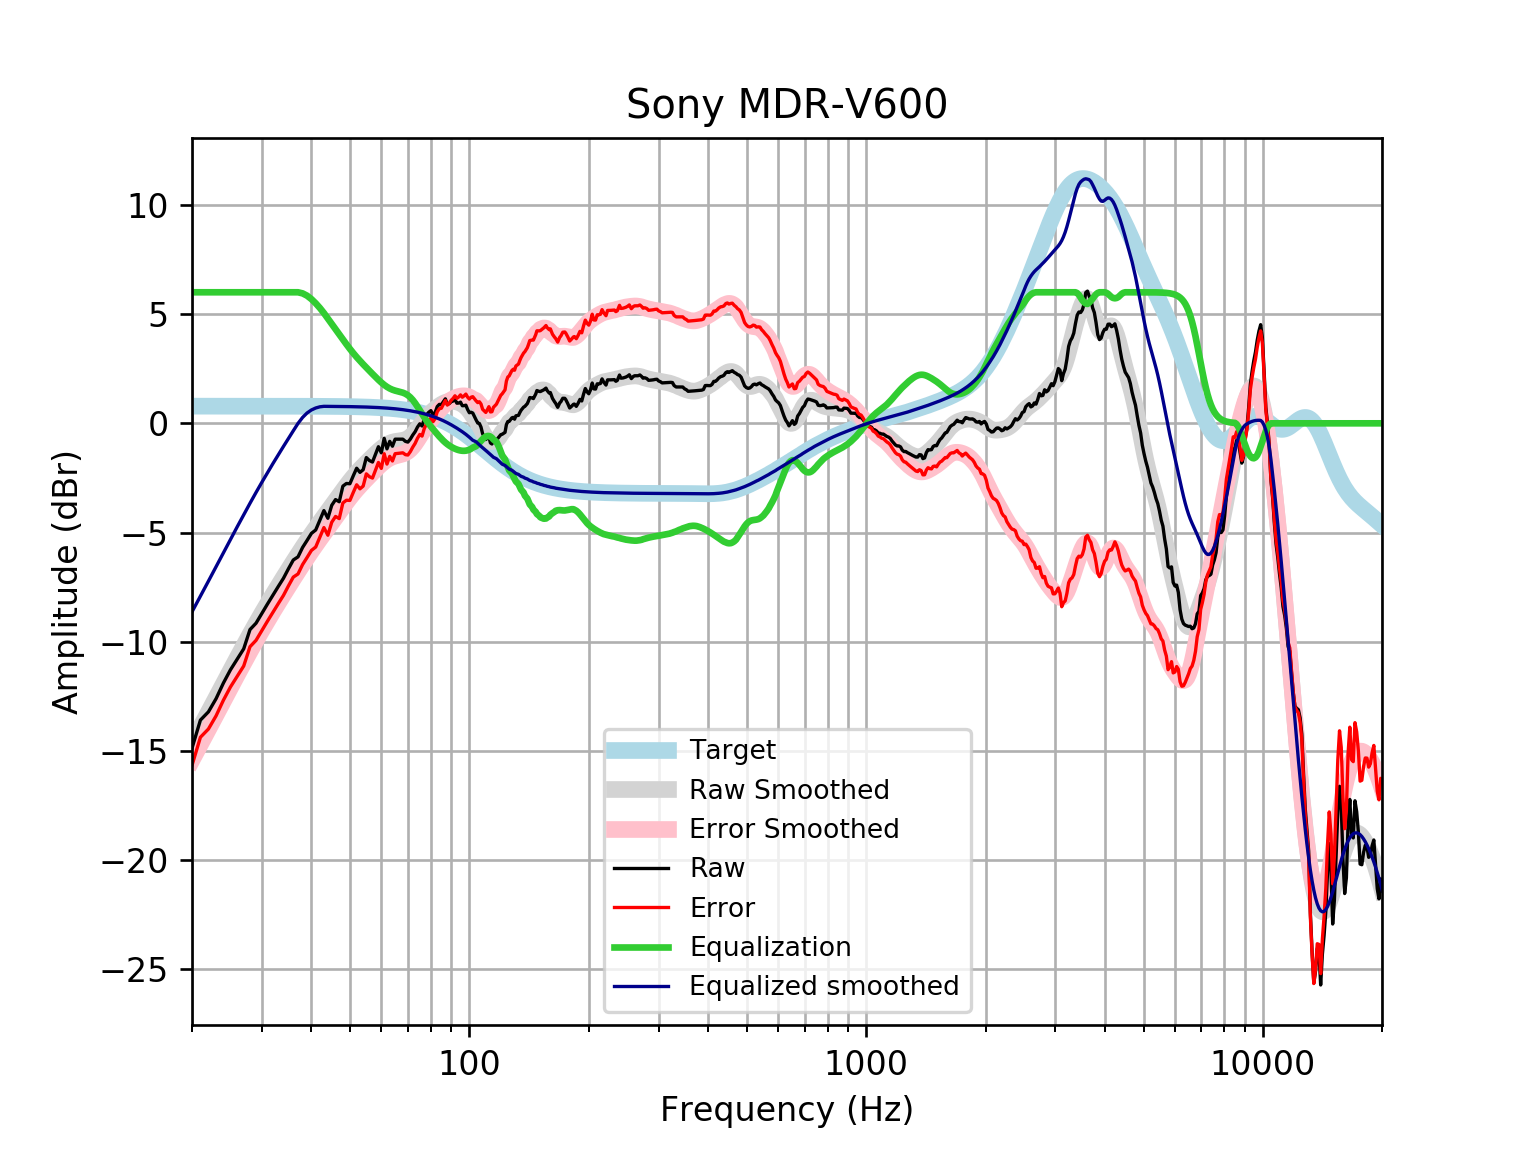

Values plotted in this chart, from the file beside it:
frequency, raw, error, smoothed, error_smoothed, equalization, equalized_raw, equalized_smoothed, target
20, -14.87, -15.66, -14.63, -15.42, 6, -8.875, -8.633, 0.7859
21, -13.59, -14.37, -13.92, -14.7, 6.0, -7.588, -7.916, 0.7859
22, -13.21, -14, -13.23, -14.01, 6, -7.21, -7.226, 0.7858
23, -12.61, -13.39, -12.56, -13.35, 6.0, -6.606, -6.563, 0.7858
24, -11.89, -12.68, -11.93, -12.71, 6, -5.89, -5.927, 0.7858
25, -11.29, -12.07, -11.32, -12.1, 6.0, -5.286, -5.319, 0.7857
26, -10.8, -11.59, -10.74, -11.52, 6.0, -4.8, -4.738, 0.7857
27, -10.32, -11.11, -10.18, -10.97, 6.0, -4.325, -4.185, 0.7856
28, -9.443, -10.23, -9.661, -10.45, 6, -3.443, -3.661, 0.7855
29, -9.151, -9.936, -9.165, -9.951, 6, -3.151, -3.165, 0.7854
30, -8.7, -9.485, -8.698, -9.483, 6, -2.7, -2.698, 0.7852
31, -8.27, -9.055, -8.256, -9.041, 6, -2.27, -2.256, 0.785
32, -7.86, -8.645, -7.838, -8.623, 6, -1.86, -1.838, 0.7848
33, -7.469, -8.253, -7.44, -8.224, 6.0, -1.469, -1.44, 0.7846
34, -7.095, -7.88, -7.059, -7.843, 6, -1.095, -1.059, 0.7843
35, -6.66, -7.444, -6.693, -7.477, 6.0, -0.6596, -0.6933, 0.7839
36, -6.257, -7.041, -6.341, -7.125, 6.0, -0.2573, -0.3415, 0.7835
37, -6.114, -6.897, -6.003, -6.786, 6.0, -0.114, -0.003143, 0.783
38, -5.682, -6.464, -5.679, -6.461, 5.949, 0.2676, 0.2706, 0.7824
39, -5.36, -6.142, -5.369, -6.15, 5.843, 0.4829, 0.4744, 0.7818
40, -5.037, -5.818, -5.074, -5.855, 5.686, 0.649, 0.6123, 0.781
41, -4.883, -5.663, -4.794, -5.574, 5.495, 0.6125, 0.7019, 0.7801
42, -4.437, -5.216, -4.527, -5.306, 5.282, 0.8454, 0.7557, 0.7791
43, -3.996, -4.774, -4.27, -5.048, 5.048, 1.052, 0.778, 0.7779
44, -4.346, -5.123, -4.022, -4.799, 4.799, 0.4522, 0.7766, 0.7766
45, -3.753, -4.528, -3.779, -4.554, 4.554, 0.8009, 0.7752, 0.7751
46, -3.492, -4.265, -3.539, -4.312, 4.312, 0.8206, 0.7735, 0.7734
47, -3.591, -4.362, -3.303, -4.075, 4.075, 0.4844, 0.7715, 0.7715
48, -2.876, -3.646, -3.074, -3.843, 3.843, 0.9667, 0.7694, 0.7694
49, -2.754, -3.52, -2.853, -3.62, 3.62, 0.8665, 0.767, 0.767
50, -2.766, -3.53, -2.645, -3.409, 3.409, 0.6432, 0.7643, 0.7642
51, -2.398, -3.159, -2.451, -3.212, 3.212, 0.8145, 0.7612, 0.7612
52, -2.056, -2.814, -2.272, -3.03, 3.03, 0.9744, 0.7579, 0.7578
53, -2.244, -2.998, -2.107, -2.862, 2.862, 0.6171, 0.7541, 0.7541
54, -2.124, -2.874, -1.953, -2.703, 2.703, 0.5792, 0.7499, 0.7499
55, -1.568, -2.313, -1.807, -2.552, 2.552, 0.9845, 0.7453, 0.7453
56, -1.705, -2.445, -1.666, -2.406, 2.406, 0.7009, 0.7402, 0.7401
57, -1.772, -2.506, -1.528, -2.263, 2.263, 0.491, 0.7345, 0.7345
58, -1.416, -2.144, -1.396, -2.124, 2.124, 0.7083, 0.7283, 0.7283
59, -1.071, -1.792, -1.27, -1.992, 1.992, 0.9207, 0.7215, 0.7215
60, -1.349, -2.063, -1.155, -1.869, 1.869, 0.5205, 0.714, 0.714
61, -0.6855, -1.391, -1.055, -1.761, 1.761, 1.075, 0.7058, 0.7058
62, -1.168, -1.865, -0.972, -1.669, 1.669, 0.5007, 0.6969, 0.6969
63, -0.8263, -1.513, -0.908, -1.595, 1.595, 0.7688, 0.6871, 0.6871
64, -1.048, -1.724, -0.8624, -1.539, 1.539, 0.4914, 0.6765, 0.6765
65, -0.7257, -1.391, -0.8325, -1.498, 1.498, 0.7718, 0.665, 0.665
66, -0.7257, -1.378, -0.8134, -1.466, 1.466, 0.7402, 0.6525, 0.6525
67, -0.7257, -1.365, -0.798, -1.437, 1.437, 0.7113, 0.639, 0.639
68, -0.7257, -1.35, -0.778, -1.402, 1.402, 0.6767, 0.6244, 0.6244
69, -0.8263, -1.435, -0.7452, -1.354, 1.354, 0.5276, 0.6087, 0.6087
70, -0.8592, -1.451, -0.6926, -1.284, 1.284, 0.4251, 0.5918, 0.5918
71, -0.7227, -1.296, -0.616, -1.19, 1.19, 0.4669, 0.5736, 0.5736
72, -0.5379, -1.092, -0.515, -1.069, 1.069, 0.5313, 0.5541, 0.5541
73, -0.3863, -0.9196, -0.3928, -0.9261, 0.9261, 0.5398, 0.5333, 0.5333
74, -0.1747, -0.6857, -0.2559, -0.7669, 0.7669, 0.5922, 0.511, 0.511
75, -0.02166, -0.509, -0.1125, -0.5998, 0.5998, 0.5781, 0.4873, 0.4873
76, -0.1224, -0.5845, 0.02922, -0.4328, 0.4328, 0.3104, 0.462, 0.4621
77, 0.2019, -0.2334, 0.1628, -0.2724, 0.2724, 0.4743, 0.4352, 0.4353
78, 0.3832, -0.02362, 0.2844, -0.1224, 0.1224, 0.5056, 0.4068, 0.4068
79, 0.5057, 0.129, 0.3932, 0.01647, -0.01647, 0.4893, 0.3767, 0.3768
... 553 more rows
